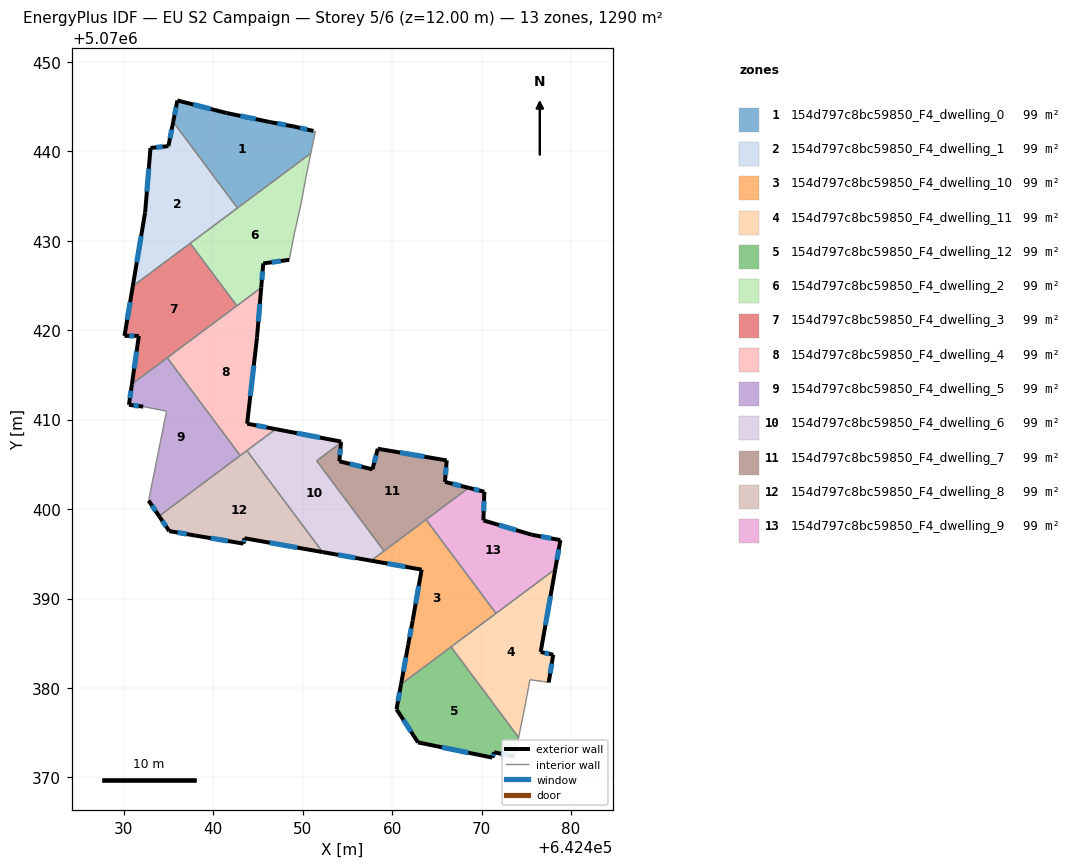
=== STOREY PLAN SPEC (per zone: floor XY polygon, exterior-wall plan segments, windows/doors) ===
zone 1: 154d797c8bc59850_F4_dwelling_0  (99.2 m²)
  floor: (642451.40, 5070442.27) (642451.40, 5070442.17) (642450.90, 5070439.77) (642442.70, 5070433.66) (642435.52, 5070443.29) (642435.99, 5070445.68) (642441.49, 5070444.28) (642446.29, 5070443.27) (642448.99, 5070442.77) (642451.20, 5070442.27)
  exterior wall: (642435.99, 5070445.68) – (642435.52, 5070443.29)  [2.4 m]
    window: (642435.83, 5070444.91) – (642435.67, 5070444.06)  [0.9 m²]
  exterior wall: (642441.49, 5070444.28) – (642435.99, 5070445.68)  [5.7 m]
    window: (642439.72, 5070444.73) – (642437.76, 5070445.23)  [2.1 m²]
  exterior wall: (642446.29, 5070443.27) – (642441.49, 5070444.28)  [4.9 m]
    window: (642444.74, 5070443.60) – (642443.04, 5070443.95)  [1.9 m²]
  exterior wall: (642448.99, 5070442.77) – (642446.29, 5070443.27)  [2.7 m]
    window: (642448.12, 5070442.93) – (642447.16, 5070443.11)  [1.0 m²]
  exterior wall: (642451.20, 5070442.27) – (642448.99, 5070442.77)  [2.3 m]
    window: (642450.49, 5070442.43) – (642449.70, 5070442.61)  [0.9 m²]
  interior walls: 5
zone 2: 154d797c8bc59850_F4_dwelling_1  (99.2 m²)
  floor: (642435.52, 5070443.29) (642442.70, 5070433.66) (642431.00, 5070424.93) (642432.38, 5070433.17) (642432.98, 5070440.37) (642434.98, 5070440.57)
  exterior wall: (642432.98, 5070440.37) – (642432.38, 5070433.17)  [7.2 m]
    window: (642432.79, 5070438.05) – (642432.57, 5070435.49)  [2.7 m²]
  exterior wall: (642434.98, 5070440.57) – (642432.98, 5070440.37)  [2.0 m]
    window: (642434.34, 5070440.51) – (642433.63, 5070440.44)  [0.8 m²]
  exterior wall: (642435.52, 5070443.29) – (642434.98, 5070440.57)  [2.8 m]
    window: (642435.35, 5070442.41) – (642435.16, 5070441.45)  [1.0 m²]
  exterior wall: (642432.38, 5070433.17) – (642431.00, 5070424.93)  [8.4 m]
    window: (642431.94, 5070430.51) – (642431.45, 5070427.58)  [3.2 m²]
  interior walls: 3
zone 3: 154d797c8bc59850_F4_dwelling_10  (99.2 m²)
  floor: (642463.79, 5070398.82) (642471.60, 5070388.34) (642460.99, 5070380.42) (642461.79, 5070384.83) (642462.29, 5070387.53) (642462.30, 5070387.58) (642463.29, 5070393.23) (642457.64, 5070394.23)
  exterior wall: (642462.29, 5070387.53) – (642461.79, 5070384.83)  [2.7 m]
    window: (642462.13, 5070386.66) – (642461.95, 5070385.70)  [1.0 m²]
  exterior wall: (642462.30, 5070387.58) – (642462.29, 5070387.53)  [0.1 m]
  exterior wall: (642463.29, 5070393.23) – (642462.30, 5070387.58)  [5.7 m]
    window: (642462.97, 5070391.41) – (642462.62, 5070389.40)  [2.2 m²]
  exterior wall: (642457.64, 5070394.23) – (642463.29, 5070393.23)  [5.7 m]
    window: (642459.46, 5070393.91) – (642461.47, 5070393.55)  [2.2 m²]
  exterior wall: (642461.79, 5070384.83) – (642460.99, 5070380.42)  [4.5 m]
    window: (642461.53, 5070383.41) – (642461.25, 5070381.84)  [1.7 m²]
  interior walls: 5
zone 4: 154d797c8bc59850_F4_dwelling_11  (99.2 m²)
  floor: (642478.23, 5070393.29) (642476.60, 5070384.02) (642478.00, 5070383.72) (642477.50, 5070380.62) (642476.90, 5070380.72) (642475.40, 5070380.92) (642474.90, 5070378.22) (642474.13, 5070374.47) (642466.58, 5070384.59)
  exterior wall: (642476.60, 5070384.02) – (642478.23, 5070393.29)  [9.4 m]
    window: (642477.12, 5070387.01) – (642477.70, 5070390.30)  [3.6 m²]
  exterior wall: (642478.00, 5070383.72) – (642476.60, 5070384.02)  [1.4 m]
    window: (642477.55, 5070383.82) – (642477.05, 5070383.92)  [0.5 m²]
  exterior wall: (642477.50, 5070380.62) – (642478.00, 5070383.72)  [3.1 m]
    window: (642477.66, 5070381.62) – (642477.84, 5070382.72)  [1.2 m²]
  interior walls: 7
zone 5: 154d797c8bc59850_F4_dwelling_12  (99.2 m²)
  floor: (642466.58, 5070384.59) (642474.13, 5070374.47) (642473.69, 5070372.31) (642471.39, 5070372.82) (642471.19, 5070372.21) (642462.89, 5070373.92) (642460.48, 5070377.62) (642460.99, 5070380.42)
  exterior wall: (642471.19, 5070372.21) – (642471.39, 5070372.82)  [0.6 m]
    window: (642471.26, 5070372.41) – (642471.33, 5070372.62)  [0.2 m²]
  exterior wall: (642462.89, 5070373.92) – (642471.19, 5070372.21)  [8.5 m]
    window: (642465.56, 5070373.37) – (642468.51, 5070372.76)  [3.2 m²]
  exterior wall: (642460.48, 5070377.62) – (642462.89, 5070373.92)  [4.4 m]
    window: (642461.26, 5070376.43) – (642462.11, 5070375.11)  [1.7 m²]
  exterior wall: (642460.99, 5070380.42) – (642460.48, 5070377.62)  [2.8 m]
    window: (642460.83, 5070379.52) – (642460.65, 5070378.52)  [1.1 m²]
  exterior wall: (642471.39, 5070372.82) – (642473.69, 5070372.31)  [2.4 m]
    window: (642472.13, 5070372.65) – (642472.95, 5070372.48)  [0.9 m²]
  interior walls: 3
zone 6: 154d797c8bc59850_F4_dwelling_2  (99.3 m²)
  floor: (642450.90, 5070439.77) (642450.69, 5070438.77) (642450.29, 5070436.77) (642449.79, 5070434.07) (642449.19, 5070431.36) (642449.09, 5070430.96) (642448.49, 5070427.86) (642445.59, 5070427.46) (642445.36, 5070424.76) (642442.64, 5070422.72) (642437.42, 5070429.71)
  exterior wall: (642445.59, 5070427.46) – (642448.49, 5070427.86)  [2.9 m]
    window: (642446.52, 5070427.59) – (642447.55, 5070427.73)  [1.1 m²]
  exterior wall: (642445.36, 5070424.76) – (642445.59, 5070427.46)  [2.7 m]
    window: (642445.43, 5070425.63) – (642445.51, 5070426.59)  [1.0 m²]
  interior walls: 10
zone 7: 154d797c8bc59850_F4_dwelling_3  (99.2 m²)
  floor: (642437.42, 5070429.71) (642442.64, 5070422.72) (642430.91, 5070413.97) (642431.68, 5070419.36) (642430.07, 5070419.36) (642431.00, 5070424.93)
  exterior wall: (642431.68, 5070419.36) – (642430.91, 5070413.97)  [5.4 m]
    window: (642431.43, 5070417.62) – (642431.15, 5070415.71)  [2.1 m²]
  exterior wall: (642430.07, 5070419.36) – (642431.68, 5070419.36)  [1.6 m]
    window: (642430.59, 5070419.36) – (642431.16, 5070419.36)  [0.6 m²]
  exterior wall: (642431.00, 5070424.93) – (642430.07, 5070419.36)  [5.6 m]
    window: (642430.70, 5070423.13) – (642430.37, 5070421.16)  [2.1 m²]
  interior walls: 4
zone 8: 154d797c8bc59850_F4_dwelling_4  (99.2 m²)
  floor: (642445.36, 5070424.76) (642444.89, 5070419.16) (642443.78, 5070409.55) (642446.98, 5070408.94) (642443.01, 5070405.98) (642434.85, 5070416.92)
  exterior wall: (642443.78, 5070409.55) – (642444.89, 5070419.16)  [9.7 m]
    window: (642444.14, 5070412.65) – (642444.53, 5070416.06)  [3.7 m²]
  exterior wall: (642446.98, 5070408.94) – (642443.78, 5070409.55)  [3.3 m]
    window: (642445.95, 5070409.14) – (642444.81, 5070409.35)  [1.2 m²]
  exterior wall: (642444.89, 5070419.16) – (642445.36, 5070424.76)  [5.6 m]
    window: (642445.04, 5070420.96) – (642445.21, 5070422.95)  [2.1 m²]
  interior walls: 5
zone 9: 154d797c8bc59850_F4_dwelling_5  (99.2 m²)
  floor: (642434.85, 5070416.92) (642443.01, 5070405.98) (642433.94, 5070399.21) (642432.77, 5070400.95) (642434.78, 5070410.95) (642432.17, 5070411.45) (642430.57, 5070411.65) (642430.91, 5070413.97)
  exterior wall: (642430.57, 5070411.65) – (642432.17, 5070411.45)  [1.6 m]
    window: (642431.09, 5070411.59) – (642431.66, 5070411.52)  [0.6 m²]
  exterior wall: (642430.91, 5070413.97) – (642430.57, 5070411.65)  [2.3 m]
    window: (642430.80, 5070413.22) – (642430.68, 5070412.40)  [0.9 m²]
  exterior wall: (642432.77, 5070400.95) – (642433.94, 5070399.21)  [2.1 m]
    window: (642433.15, 5070400.39) – (642433.57, 5070399.77)  [0.8 m²]
  interior walls: 5
zone 10: 154d797c8bc59850_F4_dwelling_6  (99.2 m²)
  floor: (642454.29, 5070407.54) (642454.28, 5070407.43) (642451.56, 5070405.40) (642459.09, 5070395.31) (642457.64, 5070394.23) (642452.22, 5070395.19) (642443.76, 5070406.54) (642446.98, 5070408.94)
  exterior wall: (642454.29, 5070407.54) – (642446.98, 5070408.94)  [7.4 m]
    window: (642451.93, 5070407.99) – (642449.34, 5070408.49)  [2.8 m²]
  exterior wall: (642454.28, 5070407.43) – (642454.29, 5070407.54)  [0.1 m]
  exterior wall: (642452.22, 5070395.19) – (642457.64, 5070394.23)  [5.5 m]
    window: (642453.97, 5070394.88) – (642455.89, 5070394.54)  [2.1 m²]
  interior walls: 5
zone 11: 154d797c8bc59850_F4_dwelling_7  (99.2 m²)
  floor: (642466.10, 5070405.44) (642465.90, 5070403.04) (642468.55, 5070402.37) (642459.09, 5070395.31) (642451.56, 5070405.40) (642454.28, 5070407.43) (642454.09, 5070405.34) (642457.79, 5070404.44) (642458.39, 5070406.74)
  exterior wall: (642465.90, 5070403.04) – (642466.10, 5070405.44)  [2.4 m]
    window: (642465.96, 5070403.81) – (642466.03, 5070404.67)  [0.9 m²]
  exterior wall: (642468.55, 5070402.37) – (642465.90, 5070403.04)  [2.7 m]
    window: (642467.69, 5070402.59) – (642466.75, 5070402.82)  [1.0 m²]
  exterior wall: (642454.09, 5070405.34) – (642454.28, 5070407.43)  [2.1 m]
    window: (642454.15, 5070406.02) – (642454.22, 5070406.76)  [0.8 m²]
  exterior wall: (642457.79, 5070404.44) – (642454.09, 5070405.34)  [3.8 m]
    window: (642456.60, 5070404.73) – (642455.28, 5070405.05)  [1.4 m²]
  exterior wall: (642458.39, 5070406.74) – (642457.79, 5070404.44)  [2.4 m]
    window: (642458.20, 5070406.00) – (642457.98, 5070405.18)  [0.9 m²]
  exterior wall: (642466.10, 5070405.44) – (642458.39, 5070406.74)  [7.8 m]
    window: (642463.61, 5070405.86) – (642460.88, 5070406.32)  [3.0 m²]
  interior walls: 4
zone 12: 154d797c8bc59850_F4_dwelling_8  (99.2 m²)
  floor: (642443.76, 5070406.54) (642452.22, 5070395.19) (642443.48, 5070396.74) (642443.38, 5070396.14) (642437.97, 5070397.04) (642435.07, 5070397.54) (642433.94, 5070399.21)
  exterior wall: (642437.97, 5070397.04) – (642443.38, 5070396.14)  [5.5 m]
    window: (642439.72, 5070396.75) – (642441.63, 5070396.43)  [2.1 m²]
  exterior wall: (642435.07, 5070397.54) – (642437.97, 5070397.04)  [2.9 m]
    window: (642436.01, 5070397.38) – (642437.04, 5070397.20)  [1.1 m²]
  exterior wall: (642433.94, 5070399.21) – (642435.07, 5070397.54)  [2.0 m]
    window: (642434.31, 5070398.67) – (642434.71, 5070398.08)  [0.8 m²]
  exterior wall: (642443.48, 5070396.74) – (642452.22, 5070395.19)  [8.9 m]
    window: (642446.30, 5070396.24) – (642449.40, 5070395.69)  [3.4 m²]
  exterior wall: (642443.38, 5070396.14) – (642443.48, 5070396.74)  [0.6 m]
    window: (642443.41, 5070396.33) – (642443.45, 5070396.55)  [0.2 m²]
  interior walls: 3
zone 13: 154d797c8bc59850_F4_dwelling_9  (99.2 m²)
  floor: (642478.80, 5070396.53) (642478.23, 5070393.29) (642471.60, 5070388.34) (642463.79, 5070398.82) (642468.55, 5070402.37) (642470.30, 5070401.94) (642470.20, 5070398.74) (642475.60, 5070397.13)
  exterior wall: (642470.30, 5070401.94) – (642468.55, 5070402.37)  [1.8 m]
    window: (642469.73, 5070402.08) – (642469.11, 5070402.23)  [0.7 m²]
  exterior wall: (642470.20, 5070398.74) – (642470.30, 5070401.94)  [3.2 m]
    window: (642470.23, 5070399.77) – (642470.27, 5070400.90)  [1.2 m²]
  exterior wall: (642475.60, 5070397.13) – (642470.20, 5070398.74)  [5.6 m]
    window: (642473.86, 5070397.65) – (642471.94, 5070398.22)  [2.1 m²]
  exterior wall: (642478.80, 5070396.53) – (642475.60, 5070397.13)  [3.3 m]
    window: (642477.77, 5070396.72) – (642476.63, 5070396.94)  [1.2 m²]
  exterior wall: (642478.23, 5070393.29) – (642478.80, 5070396.53)  [3.3 m]
    window: (642478.42, 5070394.33) – (642478.62, 5070395.48)  [1.2 m²]
  interior walls: 3

=== DERIVED (storey summary) ===
Building: EU S2 Campaign
Storey: 5 of 6  (floor level z = 12.00 m)
Storey gross floor area: 1290.2 m²
Zones on this storey: 13
  - 154d797c8bc59850_F4_dwelling_0: floor 99.2 m²; exterior wall 18.0 m (54.1 m²); 5 window(s) 6.8 m²; WWR 12.6%
  - 154d797c8bc59850_F4_dwelling_1: floor 99.2 m²; exterior wall 20.4 m (61.1 m²); 4 window(s) 7.7 m²; WWR 12.6%
  - 154d797c8bc59850_F4_dwelling_10: floor 99.2 m²; exterior wall 18.8 m (56.3 m²); 4 window(s) 7.1 m²; WWR 12.6%
  - 154d797c8bc59850_F4_dwelling_11: floor 99.2 m²; exterior wall 14.0 m (41.9 m²); 3 window(s) 5.3 m²; WWR 12.6%
  - 154d797c8bc59850_F4_dwelling_12: floor 99.2 m²; exterior wall 18.7 m (56.2 m²); 5 window(s) 7.1 m²; WWR 12.6%
  - 154d797c8bc59850_F4_dwelling_2: floor 99.3 m²; exterior wall 5.6 m (16.9 m²); 2 window(s) 2.1 m²; WWR 12.6%
  - 154d797c8bc59850_F4_dwelling_3: floor 99.2 m²; exterior wall 12.7 m (38.1 m²); 3 window(s) 4.8 m²; WWR 12.6%
  - 154d797c8bc59850_F4_dwelling_4: floor 99.2 m²; exterior wall 18.5 m (55.6 m²); 3 window(s) 7.0 m²; WWR 12.6%
  - 154d797c8bc59850_F4_dwelling_5: floor 99.2 m²; exterior wall 6.0 m (18.1 m²); 3 window(s) 2.3 m²; WWR 12.6%
  - 154d797c8bc59850_F4_dwelling_6: floor 99.2 m²; exterior wall 13.1 m (39.2 m²); 2 window(s) 4.9 m²; WWR 12.5%
  - 154d797c8bc59850_F4_dwelling_7: floor 99.2 m²; exterior wall 21.2 m (63.7 m²); 6 window(s) 8.0 m²; WWR 12.6%
  - 154d797c8bc59850_F4_dwelling_8: floor 99.2 m²; exterior wall 19.9 m (59.8 m²); 5 window(s) 7.5 m²; WWR 12.6%
  - 154d797c8bc59850_F4_dwelling_9: floor 99.2 m²; exterior wall 17.2 m (51.6 m²); 5 window(s) 6.5 m²; WWR 12.6%
Zone adjacency (shared interzone walls):
  - 154d797c8bc59850_F4_dwelling_0 ↔ 154d797c8bc59850_F4_dwelling_1
  - 154d797c8bc59850_F4_dwelling_0 ↔ 154d797c8bc59850_F4_dwelling_2
  - 154d797c8bc59850_F4_dwelling_1 ↔ 154d797c8bc59850_F4_dwelling_2
  - 154d797c8bc59850_F4_dwelling_1 ↔ 154d797c8bc59850_F4_dwelling_3
  - 154d797c8bc59850_F4_dwelling_10 ↔ 154d797c8bc59850_F4_dwelling_11
  - 154d797c8bc59850_F4_dwelling_10 ↔ 154d797c8bc59850_F4_dwelling_12
  - 154d797c8bc59850_F4_dwelling_10 ↔ 154d797c8bc59850_F4_dwelling_6
  - 154d797c8bc59850_F4_dwelling_10 ↔ 154d797c8bc59850_F4_dwelling_7
  - 154d797c8bc59850_F4_dwelling_10 ↔ 154d797c8bc59850_F4_dwelling_9
  - 154d797c8bc59850_F4_dwelling_11 ↔ 154d797c8bc59850_F4_dwelling_12
  - 154d797c8bc59850_F4_dwelling_11 ↔ 154d797c8bc59850_F4_dwelling_9
  - 154d797c8bc59850_F4_dwelling_2 ↔ 154d797c8bc59850_F4_dwelling_3
  - 154d797c8bc59850_F4_dwelling_2 ↔ 154d797c8bc59850_F4_dwelling_4
  - 154d797c8bc59850_F4_dwelling_3 ↔ 154d797c8bc59850_F4_dwelling_4
  - 154d797c8bc59850_F4_dwelling_3 ↔ 154d797c8bc59850_F4_dwelling_5
  - 154d797c8bc59850_F4_dwelling_4 ↔ 154d797c8bc59850_F4_dwelling_5
  - 154d797c8bc59850_F4_dwelling_4 ↔ 154d797c8bc59850_F4_dwelling_6
  - 154d797c8bc59850_F4_dwelling_4 ↔ 154d797c8bc59850_F4_dwelling_8
  - 154d797c8bc59850_F4_dwelling_5 ↔ 154d797c8bc59850_F4_dwelling_8
  - 154d797c8bc59850_F4_dwelling_6 ↔ 154d797c8bc59850_F4_dwelling_7
  - 154d797c8bc59850_F4_dwelling_6 ↔ 154d797c8bc59850_F4_dwelling_8
  - 154d797c8bc59850_F4_dwelling_7 ↔ 154d797c8bc59850_F4_dwelling_9